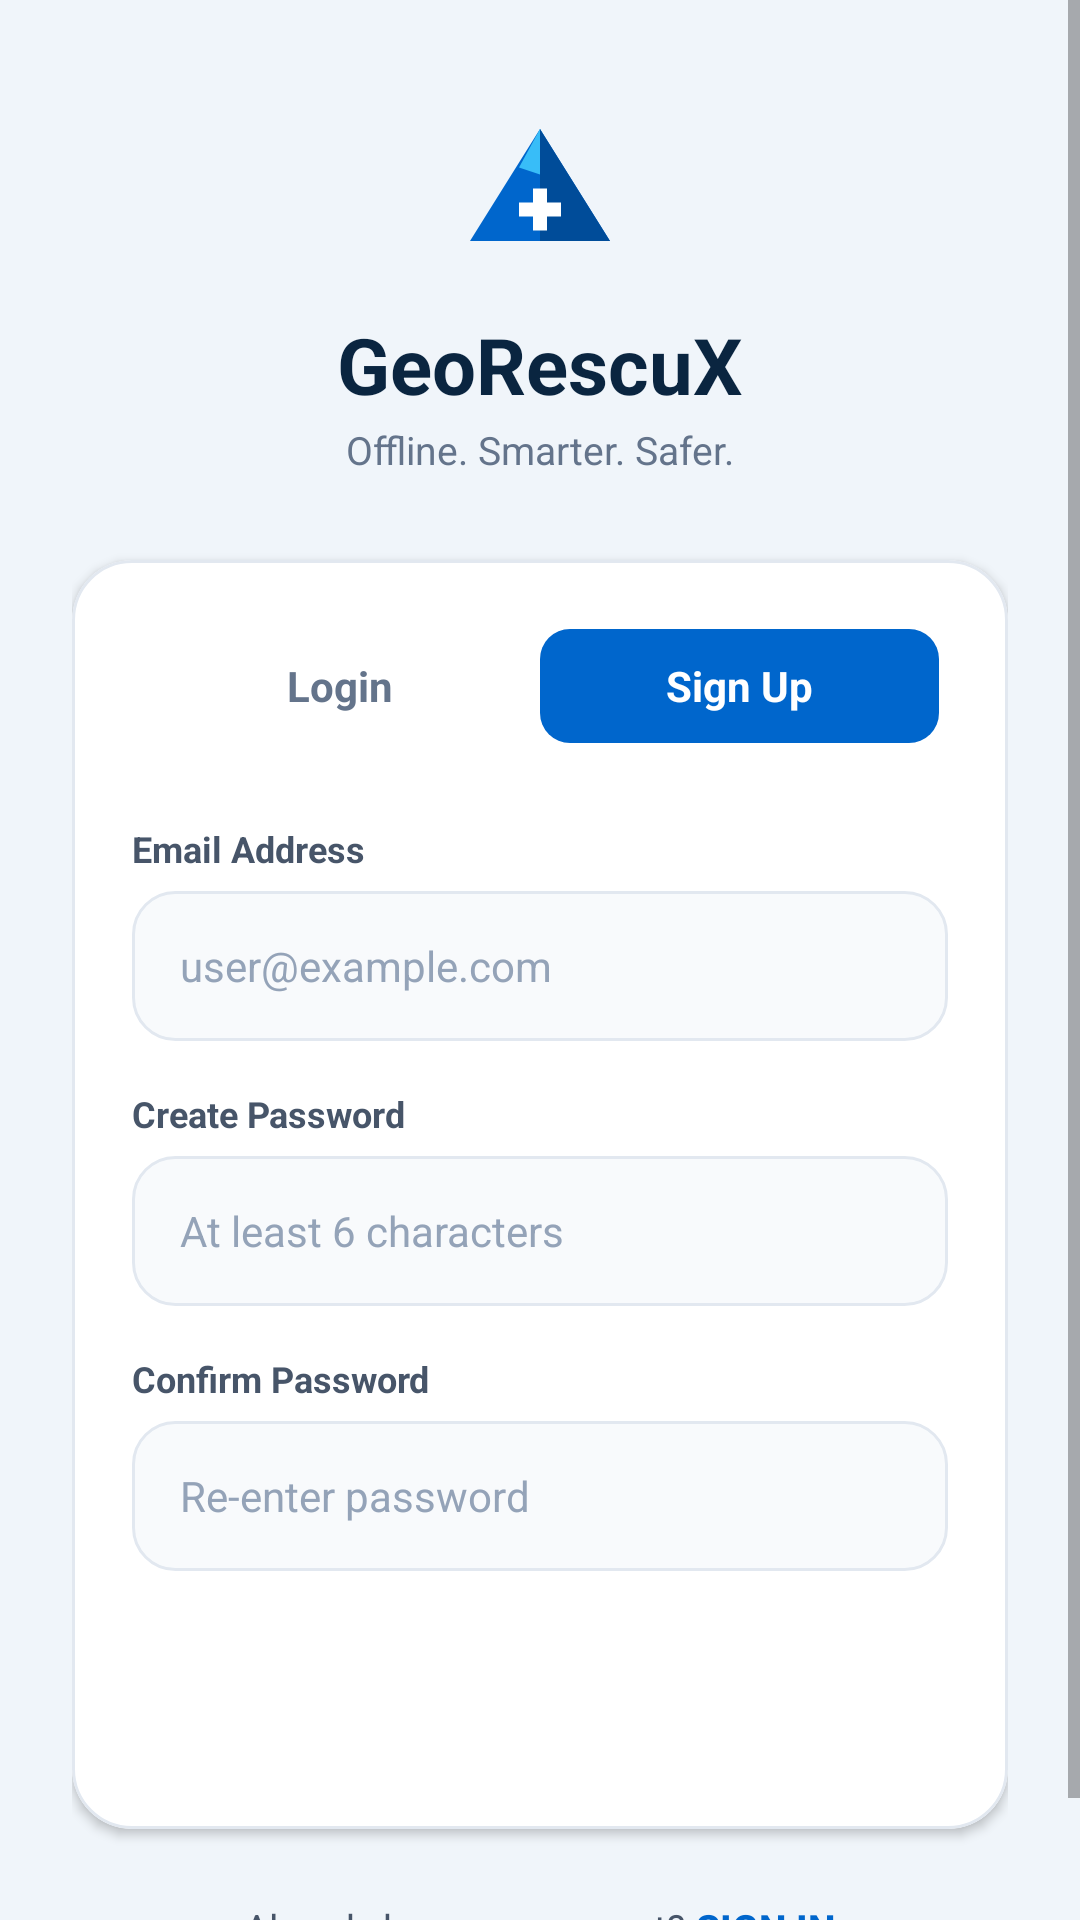

The Android layout XML behind this screen, and the referenced resources:
<!-- AndroidManifest.xml: application theme Theme.GeoRescuX -->
<!-- res/layout/activity_register.xml -->
<?xml version="1.0" encoding="utf-8"?>
<ScrollView xmlns:android="http://schemas.android.com/apk/res/android"
    xmlns:app="http://schemas.android.com/apk/res-auto"
    android:layout_width="match_parent"
    android:layout_height="match_parent"
    android:background="@color/bg_app"
    android:fillViewport="true">

    <LinearLayout
        android:layout_width="match_parent"
        android:layout_height="wrap_content"
        android:gravity="center_horizontal"
        android:orientation="vertical"
        android:paddingHorizontal="24dp"
        android:paddingTop="36dp"
        android:paddingBottom="32dp">

        
        <ImageView
            android:layout_width="56dp"
            android:layout_height="56dp"
            android:layout_marginBottom="12dp"
            android:contentDescription="@string/app_name"
            android:src="@drawable/ic_mountain_logo" />

        <TextView
            android:layout_width="wrap_content"
            android:layout_height="wrap_content"
            android:text="GeoRescuX"
            android:textColor="@color/brand_navy"
            android:textSize="26sp"
            android:textStyle="bold" />

        <TextView
            android:layout_width="wrap_content"
            android:layout_height="wrap_content"
            android:layout_marginTop="2dp"
            android:text="Offline. Smarter. Safer."
            android:textColor="@color/text_muted"
            android:textSize="13sp" />

        
        <com.google.android.material.card.MaterialCardView
            android:layout_width="match_parent"
            android:layout_height="wrap_content"
            android:layout_marginTop="28dp"
            app:cardBackgroundColor="@color/bg_card"
            app:cardCornerRadius="20dp"
            app:cardElevation="2dp"
            app:strokeColor="@color/border_subtle"
            app:strokeWidth="1dp">

            <LinearLayout
                android:layout_width="match_parent"
                android:layout_height="wrap_content"
                android:orientation="vertical"
                android:padding="20dp">

                
                <LinearLayout
                    android:layout_width="match_parent"
                    android:layout_height="44dp"
                    android:layout_marginBottom="24dp"
                    android:background="@drawable/bg_tab_container"
                    android:orientation="horizontal"
                    android:padding="3dp">

                    <TextView
                        android:id="@+id/buttonBackToLogin"
                        android:layout_width="0dp"
                        android:layout_height="match_parent"
                        android:layout_weight="1"
                        android:gravity="center"
                        android:text="Login"
                        android:textColor="@color/text_muted"
                        android:textSize="14sp"
                        android:textStyle="bold" />

                    <TextView
                        android:layout_width="0dp"
                        android:layout_height="match_parent"
                        android:layout_weight="1"
                        android:background="@drawable/bg_tab_active"
                        android:gravity="center"
                        android:text="Sign Up"
                        android:textColor="@color/white"
                        android:textSize="14sp"
                        android:textStyle="bold" />
                </LinearLayout>

                
                <TextView
                    android:layout_width="wrap_content"
                    android:layout_height="wrap_content"
                    android:layout_marginBottom="6dp"
                    android:text="Email Address"
                    android:textColor="@color/text_secondary"
                    android:textSize="12sp"
                    android:textStyle="bold" />

                <EditText
                    android:id="@+id/editTextEmail"
                    android:layout_width="match_parent"
                    android:layout_height="50dp"
                    android:layout_marginBottom="16dp"
                    android:background="@drawable/bg_input_field"
                    android:hint="user@example.com"
                    android:inputType="textEmailAddress"
                    android:paddingHorizontal="16dp"
                    android:textColor="@color/text_primary"
                    android:textColorHint="@color/text_subtle"
                    android:textSize="14sp" />

                
                <TextView
                    android:layout_width="wrap_content"
                    android:layout_height="wrap_content"
                    android:layout_marginBottom="6dp"
                    android:text="Create Password"
                    android:textColor="@color/text_secondary"
                    android:textSize="12sp"
                    android:textStyle="bold" />

                <EditText
                    android:id="@+id/editTextPassword"
                    android:layout_width="match_parent"
                    android:layout_height="50dp"
                    android:layout_marginBottom="16dp"
                    android:background="@drawable/bg_input_field"
                    android:hint="At least 6 characters"
                    android:inputType="textPassword"
                    android:paddingHorizontal="16dp"
                    android:textColor="@color/text_primary"
                    android:textColorHint="@color/text_subtle"
                    android:textSize="14sp" />

                
                <TextView
                    android:layout_width="wrap_content"
                    android:layout_height="wrap_content"
                    android:layout_marginBottom="6dp"
                    android:text="Confirm Password"
                    android:textColor="@color/text_secondary"
                    android:textSize="12sp"
                    android:textStyle="bold" />

                <EditText
                    android:id="@+id/editTextConfirmPassword"
                    android:layout_width="match_parent"
                    android:layout_height="50dp"
                    android:layout_marginBottom="16dp"
                    android:background="@drawable/bg_input_field"
                    android:hint="Re-enter password"
                    android:inputType="textPassword"
                    android:paddingHorizontal="16dp"
                    android:textColor="@color/text_primary"
                    android:textColorHint="@color/text_subtle"
                    android:textSize="14sp" />

                
                <TextView
                    android:id="@+id/textViewError"
                    android:layout_width="match_parent"
                    android:layout_height="wrap_content"
                    android:layout_marginBottom="14dp"
                    android:background="@drawable/bg_pill_active"
                    android:gravity="center"
                    android:padding="8dp"
                    android:textColor="@color/sos_red"
                    android:textSize="12sp"
                    android:visibility="gone" />

                
                <Button
                    android:id="@+id/buttonRegister"
                    style="@style/Widget.GeoRescuX.Button"
                    android:layout_width="match_parent"
                    android:layout_height="50dp"
                    android:text="Create Account"
                    android:textSize="15sp" />
            </LinearLayout>
        </com.google.android.material.card.MaterialCardView>

        
        <LinearLayout
            android:layout_width="wrap_content"
            android:layout_height="wrap_content"
            android:layout_marginTop="24dp"
            android:gravity="center"
            android:orientation="horizontal">

            <TextView
                android:layout_width="wrap_content"
                android:layout_height="wrap_content"
                android:text="Already have an account? "
                android:textColor="@color/text_secondary"
                android:textSize="13sp" />

            <Button
                android:id="@+id/buttonGoToLogin"
                android:layout_width="wrap_content"
                android:layout_height="wrap_content"
                android:background="?attr/selectableItemBackgroundBorderless"
                app:backgroundTint="@null"
                android:minWidth="0dp"
                android:minHeight="0dp"
                android:padding="0dp"
                android:text="Sign In"
                android:textColor="@color/brand_primary"
                android:textSize="13sp"
                android:textStyle="bold" />
        </LinearLayout>
    </LinearLayout>
</ScrollView>
<!-- resources referenced by this layout -->
<resources>
  <color name="bg_app">#F0F5FA</color>
  <color name="bg_card">#FFFFFF</color>
  <color name="border_subtle">#E2E8F0</color>
  <color name="brand_navy">#0A2540</color>
  <color name="brand_primary">#0066CC</color>
  <color name="sos_red">#DC2626</color>
  <color name="text_muted">#64748B</color>
  <color name="text_primary">#0F172A</color>
  <color name="text_secondary">#475569</color>
  <color name="text_subtle">#94A3B8</color>
  <color name="white">#FFFFFFFF</color>
  <!-- drawable bg_input_field (drawable) -->
  <?xml version="1.0" encoding="utf-8"?>
  <selector xmlns:android="http://schemas.android.com/apk/res/android">
      <item android:state_focused="true">
          <shape android:shape="rectangle">
              <solid android:color="@color/bg_surface" />
              <corners android:radius="14dp" />
              <stroke
                  android:width="1.5dp"
                  android:color="@color/brand_primary" />
          </shape>
      </item>
      <item>
          <shape android:shape="rectangle">
              <solid android:color="@color/bg_input" />
              <corners android:radius="14dp" />
              <stroke
                  android:width="1dp"
                  android:color="@color/border_subtle" />
          </shape>
      </item>
  </selector>
  <!-- drawable bg_pill_active (drawable) -->
  <?xml version="1.0" encoding="utf-8"?>
  <shape xmlns:android="http://schemas.android.com/apk/res/android"
      android:shape="rectangle">
      <solid android:color="#FEE2E2" />
      <corners android:radius="12dp" />
      <stroke
          android:width="1dp"
          android:color="#FCA5A5" />
  </shape>
  <!-- drawable bg_tab_active (drawable) -->
  <?xml version="1.0" encoding="utf-8"?>
  <shape xmlns:android="http://schemas.android.com/apk/res/android"
      android:shape="rectangle">
      <solid android:color="@color/brand_primary" />
      <corners android:radius="10dp" />
      <padding
          android:bottom="8dp"
          android:left="16dp"
          android:right="16dp"
          android:top="8dp" />
  </shape>
  <!-- drawable ic_mountain_logo (drawable) -->
  <vector xmlns:android="http://schemas.android.com/apk/res/android"
      android:width="48dp"
      android:height="48dp"
      android:viewportWidth="48"
      android:viewportHeight="48">
      
      <path
          android:fillColor="#0066CC"
          android:pathData="M24,6 L4,38 L44,38 Z" />
      
      <path
          android:fillColor="#38BDF8"
          android:pathData="M24,6 L18,17 L24,19 L30,17 Z" />
      
      <path
          android:fillColor="#004C99"
          android:pathData="M24,6 L24,38 L44,38 Z" />
      
      <path
          android:fillColor="#FFFFFF"
          android:pathData="M22,23 H26 V27 H30 V31 H26 V35 H22 V31 H18 V27 H22 Z" />
  </vector>
  <string name="app_name">GeoRescuX</string>
  <style name="Widget.GeoRescuX.Button" parent="Widget.MaterialComponents.Button">
          <item name="cornerRadius">14dp</item>
          <item name="backgroundTint">@color/brand_primary</item>
          <item name="android:textColor">@color/white</item>
          <item name="android:textAllCaps">false</item>
          <item name="android:textStyle">bold</item>
          <item name="android:textSize">14sp</item>
          <item name="android:minHeight">48dp</item>
          <item name="elevation">0dp</item>
      </style>
  <color name="bg_surface">#FFFFFF</color>
  <color name="bg_input">#F8FAFC</color>
  <color name="brand_primary_dark">#004C99</color>
  <color name="brand_accent">#0284C7</color>
  <color name="brand_primary_light">#E0EEFA</color>
  <style name="Widget.GeoRescuX.Card" parent="Widget.MaterialComponents.CardView">
          <item name="cardBackgroundColor">@color/bg_card</item>
          <item name="cardCornerRadius">16dp</item>
          <item name="cardElevation">1dp</item>
          <item name="strokeColor">@color/border_subtle</item>
          <item name="strokeWidth">1dp</item>
      </style>
</resources>
